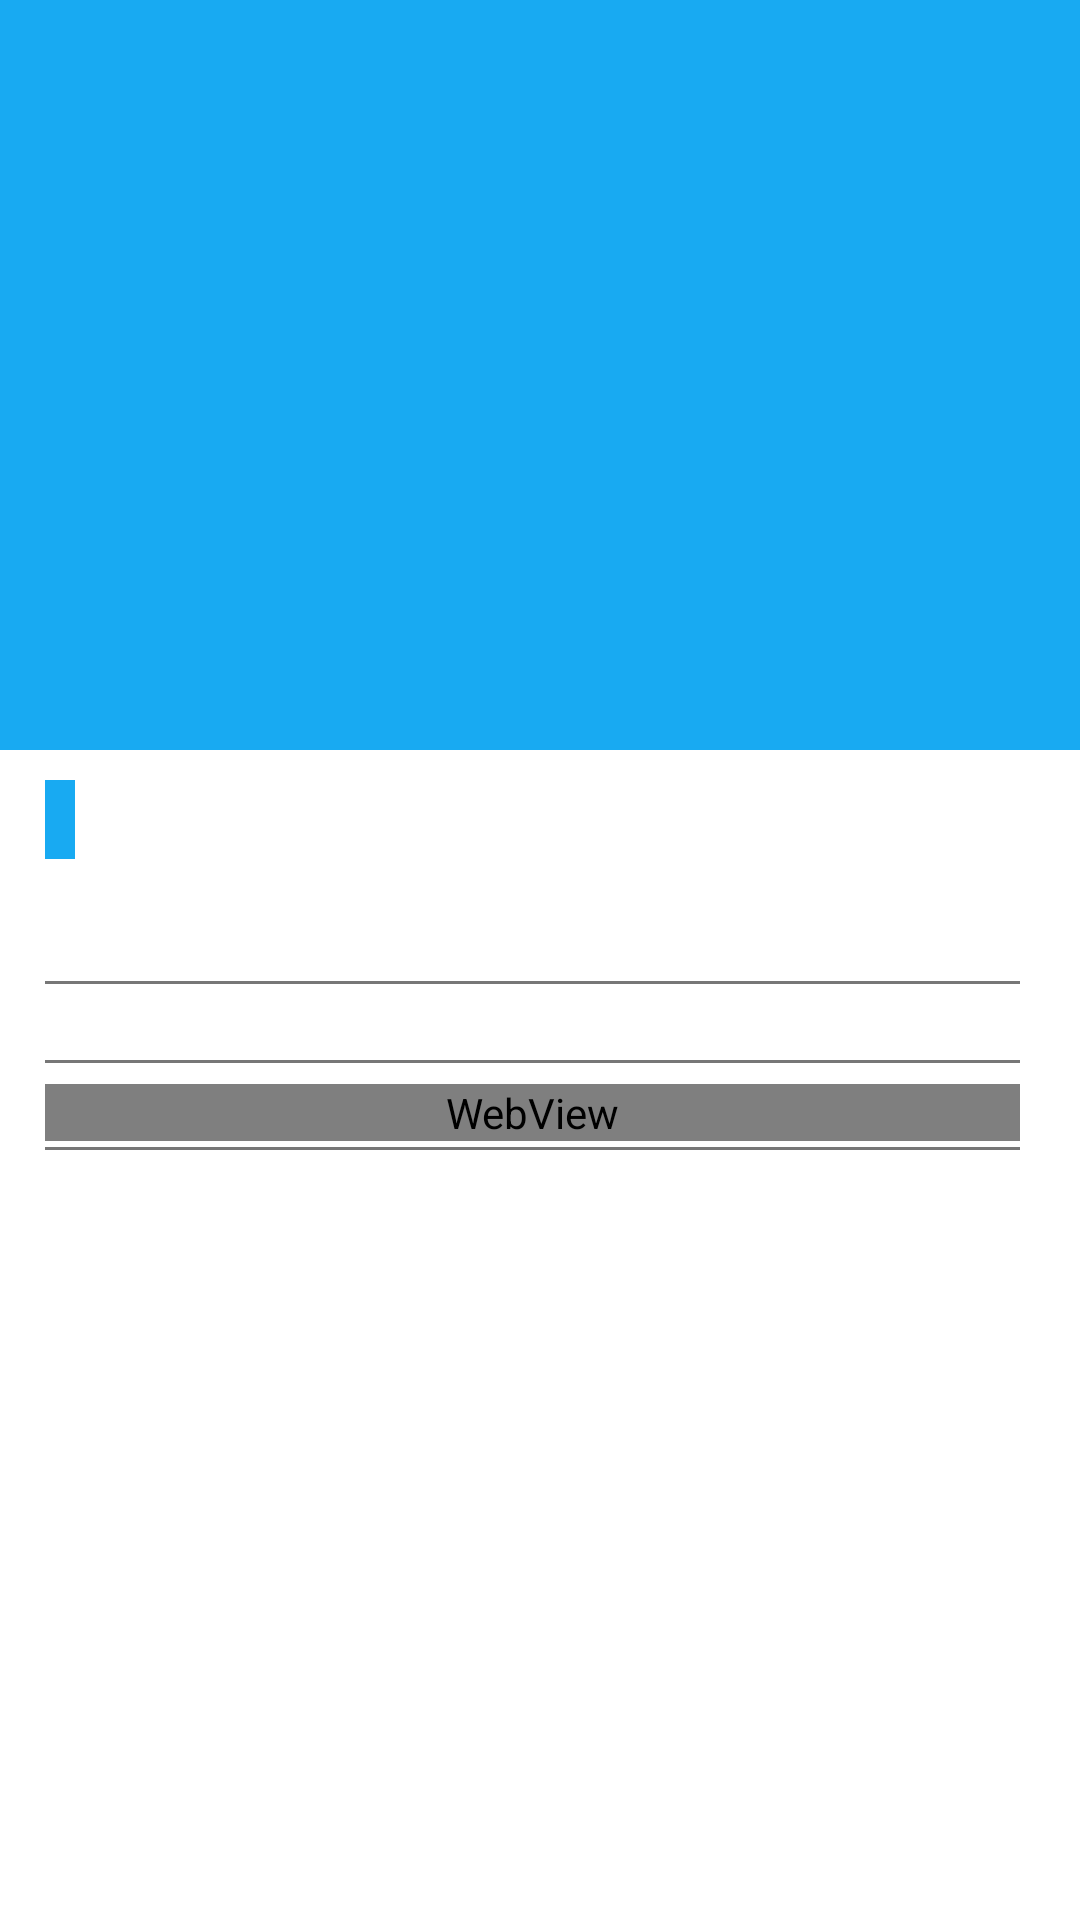

The Android layout XML behind this screen, and the referenced resources:
<!-- AndroidManifest.xml: application theme AppTheme -->
<!-- res/layout/activity_detail.xml -->
<?xml version="1.0" encoding="utf-8"?>
<androidx.coordinatorlayout.widget.CoordinatorLayout xmlns:android="http://schemas.android.com/apk/res/android"
    android:layout_width="match_parent"
    android:layout_height="match_parent"
    xmlns:app="http://schemas.android.com/apk/res-auto">

    <com.google.android.material.appbar.AppBarLayout
        android:layout_width="match_parent"
        android:layout_height="250dp">
        <com.google.android.material.appbar.CollapsingToolbarLayout
            android:layout_width="match_parent"
            android:layout_height="match_parent"
            app:contentScrim="@color/colorPrimary"
            android:theme="@style/toolbar_theme"
            app:layout_scrollFlags="scroll|exitUntilCollapsed">

            <ImageView
                android:id="@+id/iv_detail_img"
                android:layout_width="match_parent"
                android:layout_height="match_parent"
                android:scaleType="centerCrop"
                app:layout_collapseMode="parallax"/>

            <com.google.android.material.appbar.MaterialToolbar
                android:id="@+id/toolbar"
                android:layout_width="match_parent"
                android:layout_height="?attr/actionBarSize"
                app:layout_collapseMode="pin"
                />

        </com.google.android.material.appbar.CollapsingToolbarLayout>
    </com.google.android.material.appbar.AppBarLayout>

    <androidx.core.widget.NestedScrollView
        android:layout_width="match_parent"
        android:layout_height="match_parent"
        app:layout_behavior="@string/appbar_scrolling_view_behavior">

        <androidx.constraintlayout.widget.ConstraintLayout
            android:layout_width="match_parent"
            android:layout_height="match_parent"
            android:background="@color/white_color">

            <TextView
                android:id="@+id/tv_detail_type"
                android:layout_width="wrap_content"
                android:layout_height="wrap_content"
                app:layout_constraintTop_toTopOf="parent"
                app:layout_constraintLeft_toLeftOf="parent"
                android:layout_marginTop="10dp"
                android:layout_marginLeft="15dp"
                android:background="@color/colorPrimary"
                android:textSize="12sp"
                android:textColor="@color/white_color"
                android:padding="5dp"/>

            <TextView
                android:id="@+id/tv_detail_title"
                android:layout_width="0dp"
                android:layout_height="wrap_content"
                app:layout_constraintLeft_toLeftOf="@id/tv_detail_type"
                app:layout_constraintRight_toRightOf="parent"
                app:layout_constraintTop_toBottomOf="@id/tv_detail_type"
                android:layout_marginTop="3dp"
                android:textSize="14sp"
                android:textColor="@color/black_color"/>

            <TextView
                android:id="@+id/tv_detail_author"
                android:layout_width="wrap_content"
                android:layout_height="wrap_content"
                app:layout_constraintLeft_toLeftOf="@id/tv_detail_title"
                app:layout_constraintTop_toBottomOf="@id/tv_detail_title"
                android:layout_marginTop="3dp"
                android:textSize="10sp"
                android:textColor="@color/black_color"/>

            <TextView
                android:id="@+id/tv_detail_views"
                android:layout_width="wrap_content"
                android:layout_height="wrap_content"
                app:layout_constraintTop_toTopOf="@id/tv_detail_author"
                app:layout_constraintRight_toRightOf="parent"
                android:layout_marginRight="20dp"
                android:textSize="10sp"
                android:textColor="@color/black_color"
                />

            <View
                android:layout_width="0dp"
                android:layout_height="1dp"
                app:layout_constraintLeft_toLeftOf="@id/tv_detail_type"
                app:layout_constraintRight_toRightOf="@id/tv_detail_views"
                app:layout_constraintTop_toBottomOf="@id/tv_detail_views"
                android:layout_marginTop="2dp"
                android:background="@color/gray_color"/>

            <TextView
                android:id="@+id/tv_detail_desc"
                android:layout_width="0dp"
                android:layout_height="wrap_content"
                app:layout_constraintLeft_toLeftOf="@id/tv_detail_type"
                app:layout_constraintRight_toRightOf="@id/tv_detail_views"
                app:layout_constraintTop_toBottomOf="@id/tv_detail_views"
                android:layout_marginTop="10dp"
                android:textSize="12sp"
                android:textColor="@color/black_color"
                />

            <View
                android:layout_width="0dp"
                android:layout_height="1dp"
                app:layout_constraintLeft_toLeftOf="@id/tv_detail_type"
                app:layout_constraintRight_toRightOf="@id/tv_detail_views"
                app:layout_constraintTop_toBottomOf="@id/tv_detail_desc"
                android:layout_marginTop="2dp"
                android:background="@color/gray_color"/>

            <WebView
                android:id="@+id/wv_content"
                android:layout_width="0dp"
                android:layout_height="wrap_content"
                app:layout_constraintLeft_toLeftOf="@id/tv_detail_desc"
                app:layout_constraintRight_toRightOf="@id/tv_detail_desc"
                app:layout_constraintTop_toBottomOf="@id/tv_detail_desc"
                android:layout_marginTop="10dp"/>
            <View
                android:layout_width="0dp"
                android:layout_height="1dp"
                app:layout_constraintLeft_toLeftOf="@id/tv_detail_type"
                app:layout_constraintRight_toRightOf="@id/tv_detail_views"
                app:layout_constraintTop_toBottomOf="@id/wv_content"
                android:layout_marginTop="2dp"
                android:background="@color/gray_color"/>

            <TextView
                android:id="@+id/tv_detail_address"
                android:layout_width="wrap_content"
                android:layout_height="wrap_content"
                app:layout_constraintLeft_toLeftOf="@id/wv_content"
                app:layout_constraintTop_toBottomOf="@id/wv_content"
                android:layout_marginTop="10dp"
                android:textSize="12sp"
                android:textColor="@color/colorPrimary"/>

            <TextView
                android:id="@+id/tv_detail_comments"
                android:layout_width="0dp"
                android:layout_height="wrap_content"
                app:layout_constraintLeft_toLeftOf="@id/tv_detail_type"
                app:layout_constraintRight_toRightOf="@id/tv_detail_views"
                app:layout_constraintTop_toBottomOf="@id/tv_detail_address"
                android:layout_marginTop="10dp"
                android:textSize="12sp"
                android:textColor="@color/black_color"/>

            <androidx.recyclerview.widget.RecyclerView
                android:id="@+id/rv_detail_comments"
                android:layout_width="0dp"
                android:layout_height="wrap_content"
                app:layout_constraintLeft_toLeftOf="@id/tv_detail_desc"
                app:layout_constraintRight_toRightOf="@id/tv_detail_desc"
                app:layout_constraintTop_toBottomOf="@id/tv_detail_comments"
                android:layout_marginTop="10dp"
                />

        </androidx.constraintlayout.widget.ConstraintLayout>

    </androidx.core.widget.NestedScrollView>

</androidx.coordinatorlayout.widget.CoordinatorLayout>
<!-- resources referenced by this layout -->
<resources>
  <color name="black_color">#000000</color>
  <color name="colorPrimary">#18AAF2</color>
  <color name="gray_color">#88000000</color>
  <color name="white_color">#ffffff</color>
  <style name="toolbar_theme" parent="ThemeOverlay.MaterialComponents.Dark.ActionBar">
          <item name="overlapAnchor">false</item>
          <item name="actionMenuTextColor">@color/white_color</item>
          <item name="popupTheme">@style/popup_theme</item>
          <item name="textAllCaps">false</item>
      </style>
  <style name="AppTheme" parent="Theme.MaterialComponents.DayNight.NoActionBar">
          
          <item name="colorPrimary">@color/colorPrimary</item>
          <item name="colorPrimaryDark">@color/colorPrimaryDark</item>
          <item name="colorAccent">@color/colorAccent</item>
      </style>
  <style name="popup_theme" parent="Theme.MaterialComponents.DayNight">
          <item name="popupMenuBackground">@color/bottom_bg_color</item>
      </style>
  <color name="colorPrimaryDark">#18AAF2</color>
  <color name="colorAccent">#18AAF2</color>
  <color name="bottom_bg_color">@color/white_color</color>
</resources>
